Run: headless pygame with SDL's dummy video driver; simulated clock (each Clock.tick advances the game by its frame time, no real sleeping); random seed 0; keys injected as events and as key.get_pressed() state; no mouse input.
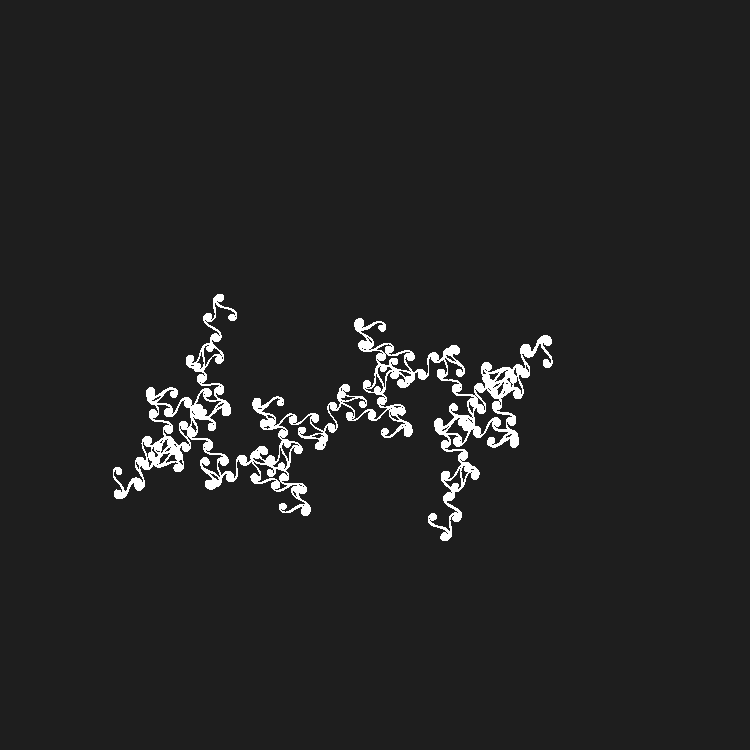
Frame 1 of 4 · flips 1–60 · no input
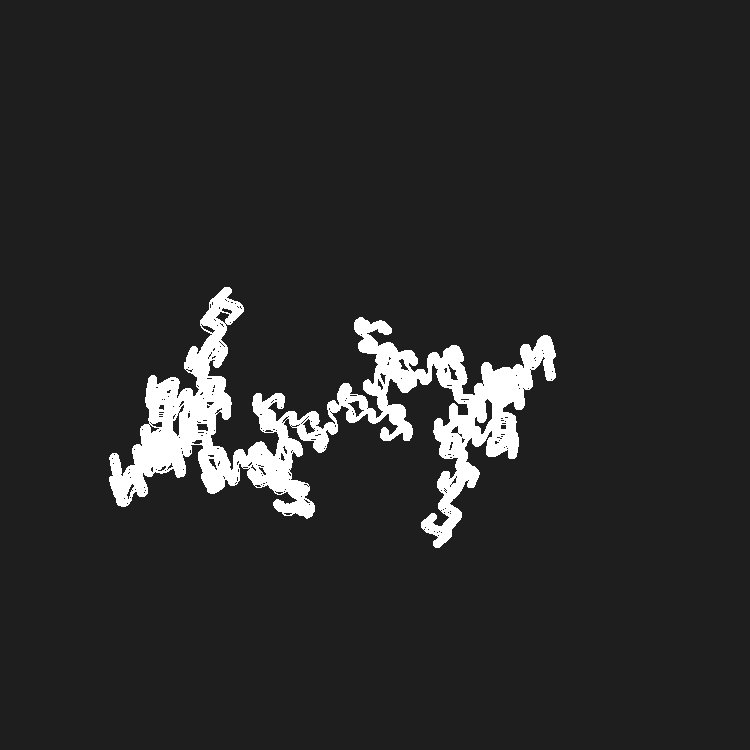
Frame 2 of 4 · flips 61–180 · tapped SPACE, RETURN · held RIGHT (→), D
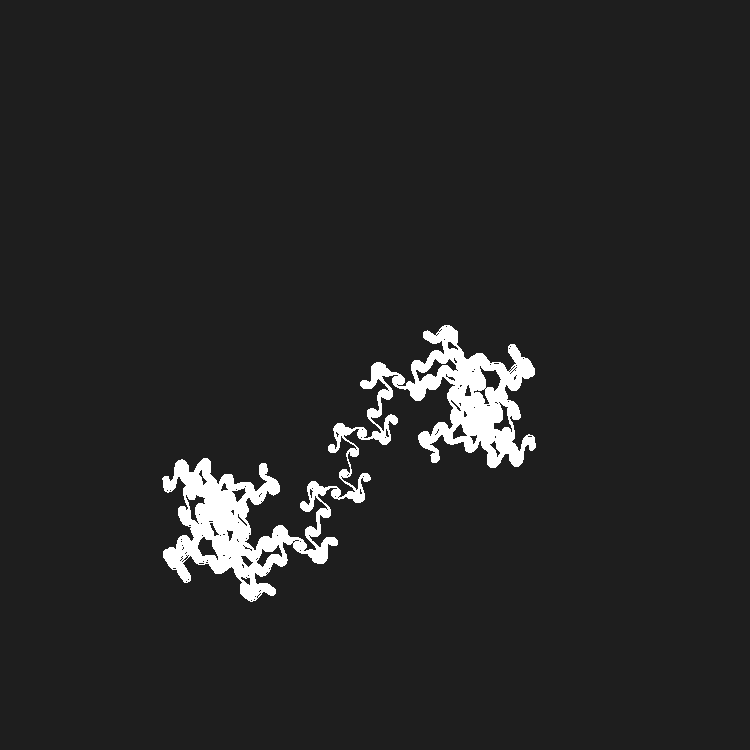
Frame 3 of 4 · flips 181–300 · held DOWN (↓), S
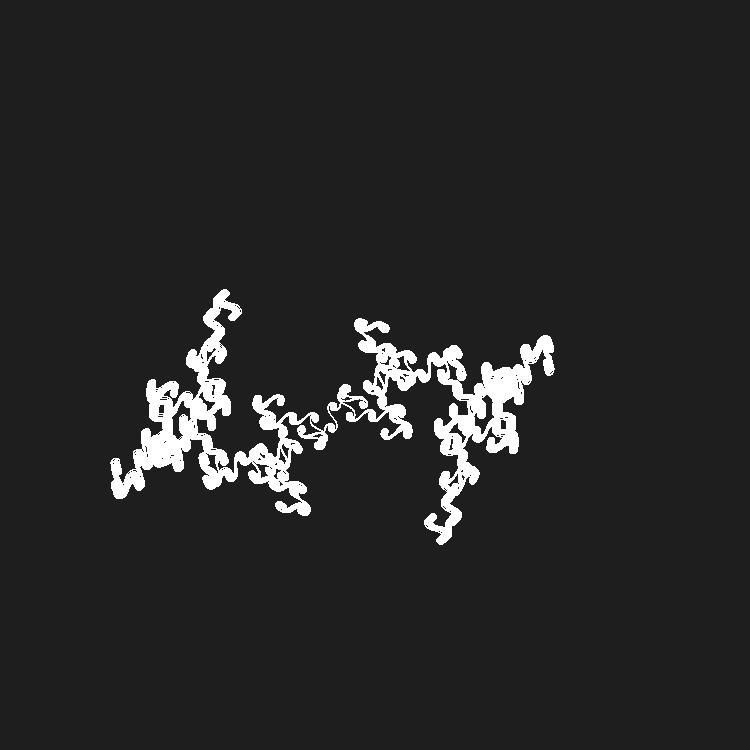
Frame 4 of 4 · flips 301–420 · held LEFT (←), A, UP (↑), W

The pygame program that drew these frames:

import random
import pygame
import sys


class Game:
    def __init__(self):
        self.W: int = 750
        self.H: int = 750
        self.WIN: pygame.surface.Surface = pygame.display.set_mode((self.W, self.H))

        self.running: bool = True
        self.clock: pygame.time.Clock = pygame.time.Clock()
        self.FPS: int = 60

        self.angle: float = -1

        # how many times we are going to do the algorithm each frame
        self.ITERATIONS: int = 10000
        self.LENGTH: float = 1
        self.angle_change: float = 0.755  # random.uniform(0.5, 1)
        print(self.angle_change)
        # angles that look decent:
        # 0.5825336617933341
        # julia set like: 0.755
        # snowflake fractal like: 0.735

        center = pygame.math.Vector2(self.WIN.get_size()) // 2
        self.cure_pos: pygame.math.Vector2 = pygame.math.Vector2(center)
        self.prev_pos: pygame.math.Vector2 = pygame.math.Vector2(center)
        self.velocity: pygame.math.Vector2 = pygame.math.Vector2(0, self.LENGTH)

        self.WIN.fill((30, 30, 30))
        pygame.display.set_caption(f"Angle Drawing, angle={self.angle_change}")

    def event_handler(self) -> None:
        for event in pygame.event.get():
            if event.type == pygame.QUIT or (event.type == pygame.KEYDOWN and event.key == pygame.K_ESCAPE):
                pygame.quit()
                sys.exit()
            if event.type == pygame.KEYDOWN:
                if event.key == pygame.K_DOWN:
                    self.angle_change -= 0.01
                elif event.key == pygame.K_UP:
                    self.angle_change += 0.01
                else:
                    continue

                center = pygame.math.Vector2(self.WIN.get_size()) // 2
                self.cure_pos = pygame.math.Vector2(center)
                self.prev_pos = pygame.math.Vector2(center)
                self.velocity = pygame.math.Vector2(0, self.LENGTH)
                self.angle = -1
                print(self.angle_change)
                self.WIN.fill((30, 30, 30))
                pygame.display.set_caption(f"Angle Drawing, angle={self.angle_change}")

    def draw(self) -> None:
        points = []
        for i in range(self.ITERATIONS):
            self.velocity.rotate_ip(self.angle)

            self.cure_pos += self.velocity
            points.extend([tuple(self.cure_pos), tuple(self.prev_pos)])

            self.prev_pos.update(self.cure_pos)

            self.angle += self.angle_change

        pygame.draw.lines(self.WIN, (255, 255, 255), False, points)

        pygame.display.update()

    def run(self) -> None:
        while self.running:
            self.clock.tick(self.FPS)
            self.event_handler()
            self.draw()


def run():
    game = Game()
    game.run()


if __name__ == '__main__':
    run()
